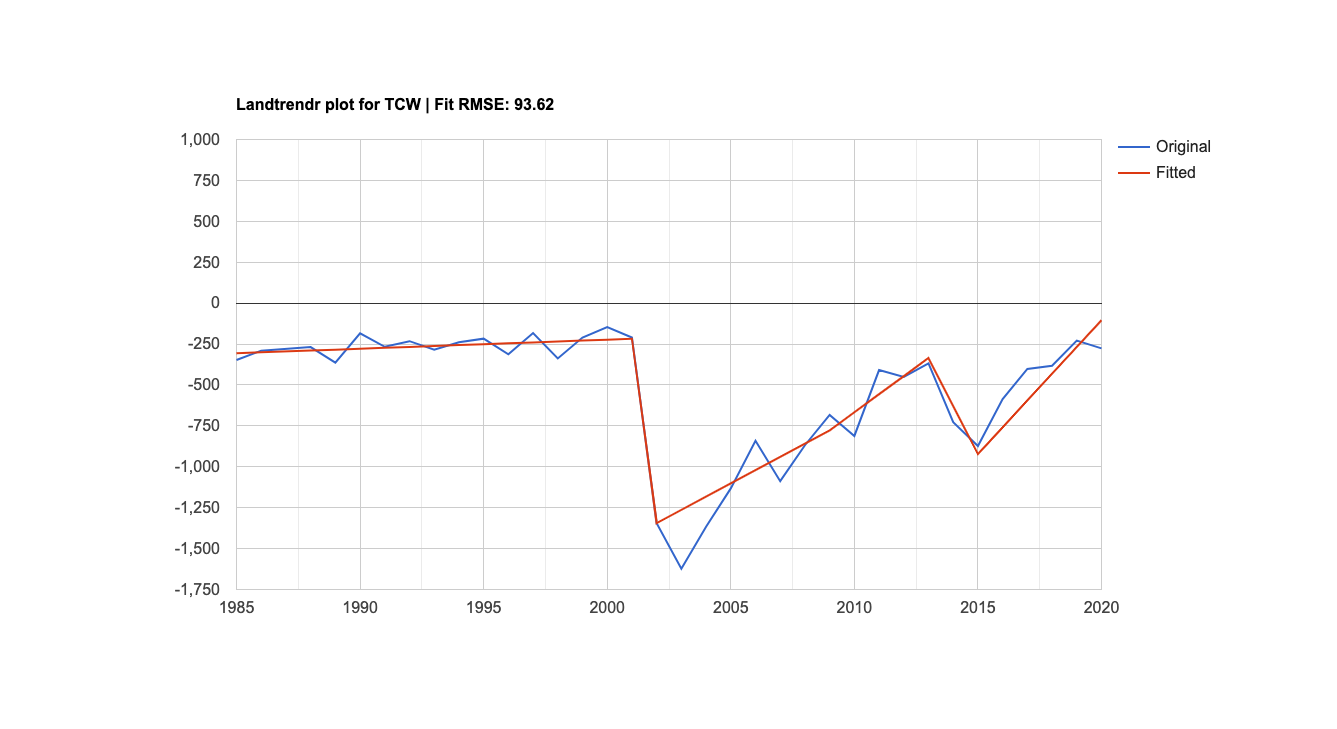

The data file committed next to this chart (first rows):
Year, Original, Fitted
1,985, -347.4, -306.4
1,986, -290.5, -300.8
1,988, -268.8, -289.7
1,989, -364.1, -284.2
1,990, -184.5, -278.6
1,991, -266.7, -273.1
1,992, -232.4, -267.6
1,993, -284.9, -262
1,994, -238.9, -256.5
1,995, -217, -250.9
1,996, -312.9, -245.4
1,997, -182.6, -239.8
1,998, -338.2, -234.3
1,999, -210.6, -228.8
2,000, -145.6, -223.2
2,001, -209.9, -217.7
2,002, -1,344.67, -1,344.67
2,003, -1,623.648, -1,263.64
2,004, -1,366.413, -1,182.609
2,005, -1,132.101, -1,101.578
2,006, -841.6, -1,020.547
2,007, -1,087.87, -939.5
2,008, -868.4, -858.5
2,009, -683.6, -777.5
2,010, -811.8, -666.9
2,011, -408.9, -556.3
2,012, -451.1, -445.8
2,013, -368.7, -335.2
2,014, -727, -628.7
2,015, -873, -922.1
2,016, -585.8, -758.6
2,017, -402.3, -595
2,018, -382.5, -431.5
2,019, -229.1, -267.9
2,020, -276.4, -104.4
